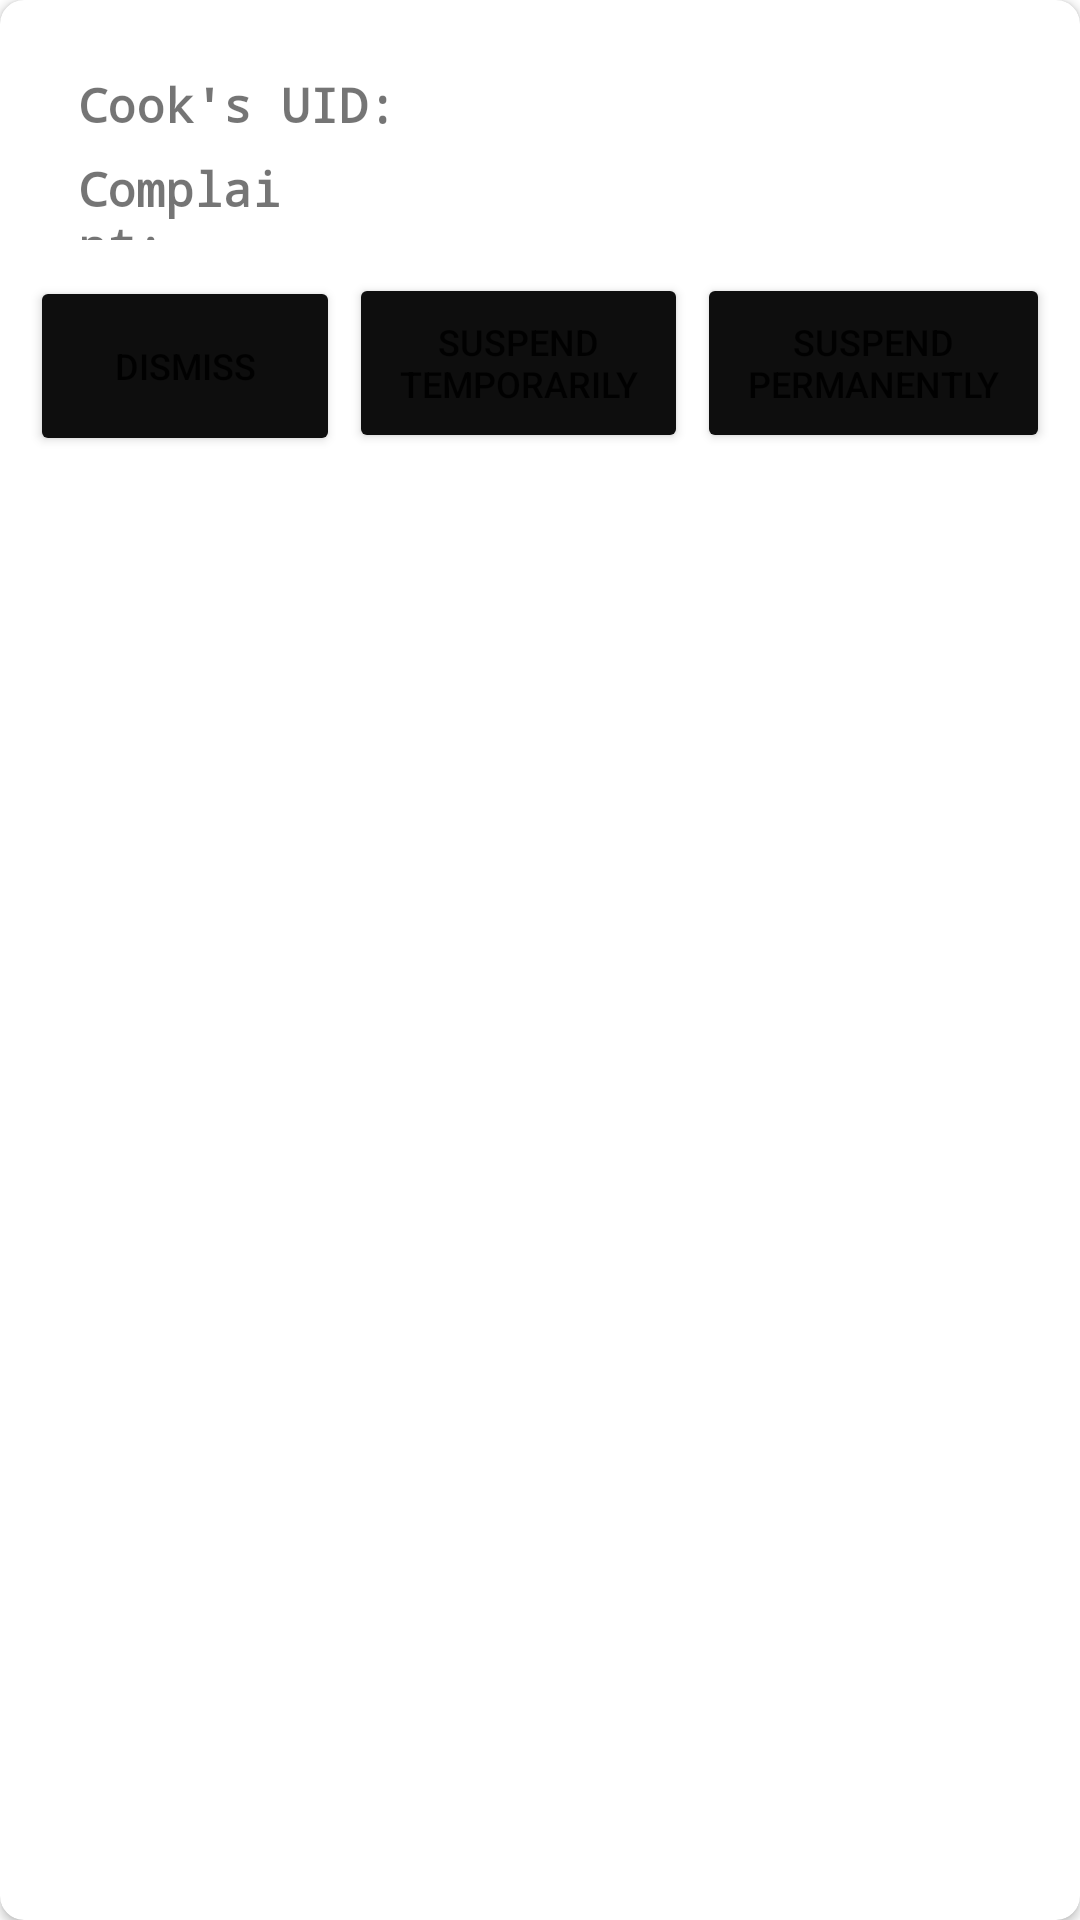

Reconstruct the res/layout file that produces this screen, plus the resources it refers to.
<!-- AndroidManifest.xml: application theme Theme.MEALyApp -->
<!-- res/layout/complaint_view.xml -->
<?xml version="1.0" encoding="utf-8"?>
<androidx.cardview.widget.CardView
    xmlns:android="http://schemas.android.com/apk/res/android"
    xmlns:card_view="http://schemas.android.com/apk/res-auto"
    android:layout_width="match_parent"
    android:layout_height="170dp"
    android:layout_marginTop="12dp"
    android:layout_marginLeft="16dp"
    android:layout_marginRight="16dp"
    card_view:cardBackgroundColor="#FFFF"
    card_view:cardCornerRadius="8dp"
    card_view:contentPadding="10dp"
    android:foreground="?selectableItemBackground"
    android:focusable="true"
    android:clickable="true">

    <RelativeLayout
        android:layout_width="match_parent"
        android:layout_height="wrap_content" >

        <LinearLayout
            android:layout_width="match_parent"
            android:layout_height="wrap_content">

            <TextView

                android:layout_width="wrap_content"
                android:layout_height="20dp"
                android:layout_marginStart="16dp"
                android:layout_marginTop="16dp"
                android:layout_marginEnd="25dp"
                android:fontFamily="monospace"
                android:includeFontPadding="false"
                android:text="Cook's UID:"
                android:textSize="16sp"
                android:textStyle="bold" />

            <TextView
                android:id="@+id/ismCook"
                android:layout_width="205dp"
                android:layout_height="20dp"
                android:layout_marginStart="1dp"
                android:layout_marginTop="16dp"
                android:layout_marginEnd="16dp" />

        </LinearLayout>

        <LinearLayout
            android:layout_width="match_parent"
            android:layout_height="70dp">

            <TextView
                android:id="@+id/textView"
                android:layout_width="110dp"
                android:layout_height="36dp"
                android:layout_marginStart="16dp"
                android:layout_marginTop="44dp"
                android:layout_marginEnd="25dp"
                android:layout_marginBottom="16dp"
                android:layout_weight="1"
                android:text="Complaint:"
                android:fontFamily="monospace"
                android:includeFontPadding="false"
                android:textSize="16sp"
                android:textStyle="bold"/>

            <TextView
                android:id="@+id/ismComplaint"
                android:layout_width="205dp"
                android:layout_height="40dp"
                android:layout_marginStart="1dp"
                android:layout_marginTop="44dp"
                android:layout_marginEnd="16dp"
                android:layout_marginBottom="16dp"
                android:gravity="top" />

        </LinearLayout>

        <LinearLayout
            android:layout_width="match_parent"
            android:layout_height="match_parent"
            android:orientation="horizontal">


            <Button
                android:id="@+id/btn_dismiss"
                android:layout_width="150dp"
                android:layout_height="60dp"
                android:layout_marginTop="82dp"
                android:layout_marginRight="3dp"
                android:layout_weight="1"
                android:backgroundTint="#0E0E0E"
                android:text="Dismiss"
                android:textSize="12sp"/>

            <Button
                android:id="@+id/btn_susp_temp"
                android:layout_width="wrap_content"
                android:layout_height="60dp"
                android:layout_marginTop="74dp"
                android:layout_marginRight="3dp"
                android:layout_weight="1"
                android:backgroundTint="#0E0E0E"
                android:text="Suspend temporarily"
                android:textSize="12sp" />

            <Button
                android:id="@+id/btn_susp_perm"
                android:layout_width="wrap_content"
                android:layout_height="60dp"
                android:layout_marginTop="74dp"
                android:layout_weight="1"
                android:backgroundTint="#0E0E0E"
                android:text="Suspend permanently"
                android:textSize="12sp"/>
        </LinearLayout>

    </RelativeLayout>

</androidx.cardview.widget.CardView>
<!-- resources referenced by this layout -->
<resources>
  <style name="Theme.MEALyApp" parent="Theme.MaterialComponents.DayNight.NoActionBar">
          
          <item name="colorPrimary">@color/purple_500</item>
          <item name="colorPrimaryVariant">@color/purple_700</item>
          <item name="colorOnPrimary">@color/white</item>
          
          <item name="colorSecondary">@color/teal_200</item>
          <item name="colorSecondaryVariant">@color/teal_700</item>
          <item name="colorOnSecondary">@color/black</item>
          
          <item name="android:statusBarColor">@color/black</item>
          
      </style>
  <!-- not gathered from this repository: default colours our renderer supplied (Android Studio template values) -->
  <color name="purple_500">#FF6200EE</color>
  <color name="purple_700">#FF3700B3</color>
  <color name="teal_200">#FF03DAC5</color>
  <color name="teal_700">#FF018786</color>
  <color name="black">#FF000000</color>
  <color name="white">#FFFFFFFF</color>
</resources>
